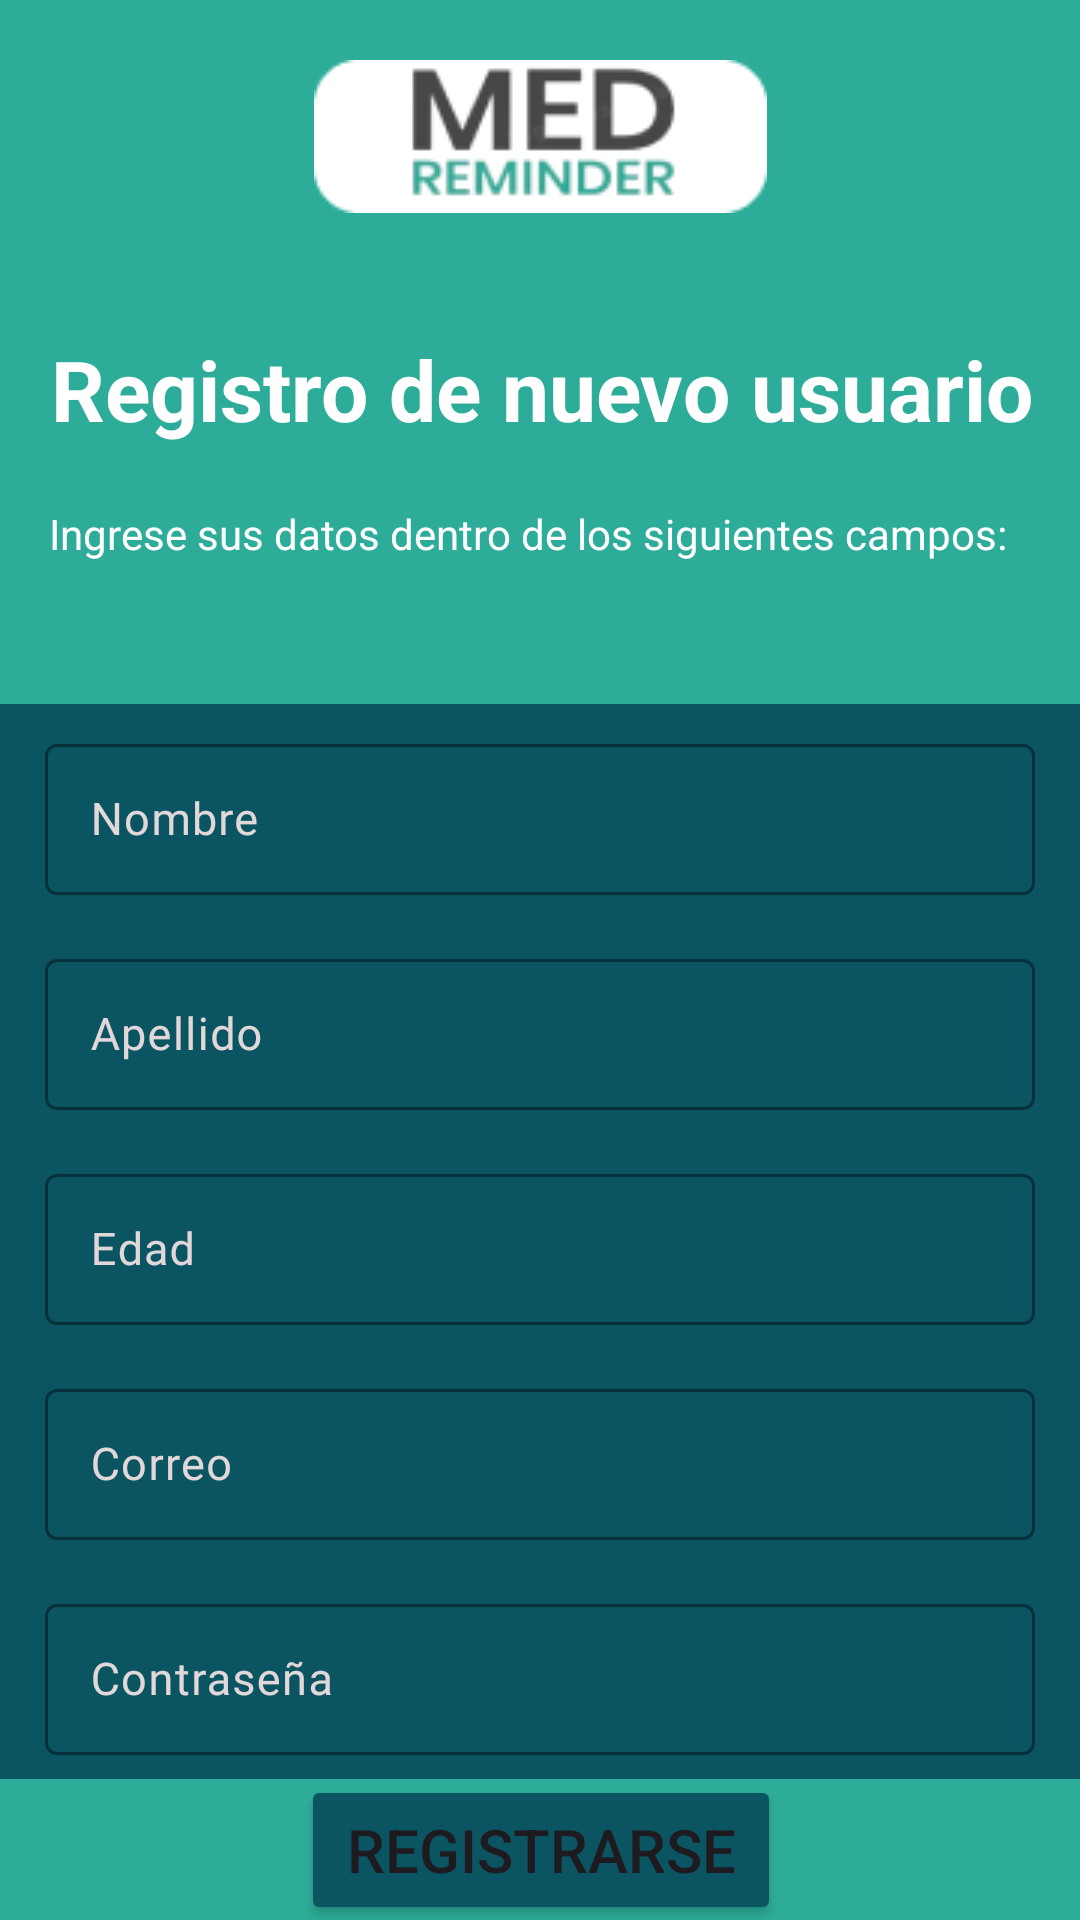

Here is an Android app screen rendered from its layout file. Give the layout XML and the strings, colors and styles it references.
<!-- AndroidManifest.xml: application theme Theme.MedicamentoRecordatorio -->
<!-- res/layout/activity_registro.xml -->
<?xml version="1.0" encoding="utf-8"?>
<androidx.constraintlayout.widget.ConstraintLayout xmlns:android="http://schemas.android.com/apk/res/android"
    xmlns:app="http://schemas.android.com/apk/res-auto"
    xmlns:tools="http://schemas.android.com/tools"
    android:layout_width="match_parent"
    android:layout_height="match_parent"
    android:background="@color/light_green"
    tools:context=".ui.activities.RegistroActivity">


    <ImageView
        android:id="@+id/logo1_removebg_preview__1__4"
        android:layout_width="151dp"
        android:layout_height="51dp"
        android:layout_marginTop="20dp"
        android:contentDescription="logo1_removebg_preview__1__2"
        android:src="@drawable/img_logo1removebg_51x151"
        app:layout_constraintEnd_toEndOf="parent"
        app:layout_constraintStart_toStartOf="parent"
        app:layout_constraintTop_toTopOf="parent" />

    <TextView
        android:id="@+id/registra_tu_medicina"
        android:layout_width="400dp"
        android:layout_height="wrap_content"
        android:layout_marginTop="40dp"
        android:gravity="center"
        android:text="Registro de nuevo usuario"
        android:textColor="@color/registra_tu_medicina_color"
        android:textSize="28sp"
        android:textStyle="bold"
        app:layout_constraintEnd_toEndOf="parent"
        app:layout_constraintStart_toStartOf="parent"
        app:layout_constraintTop_toBottomOf="@+id/logo1_removebg_preview__1__4" />

    <TextView
        android:id="@+id/lblMensaje"
        android:layout_width="327.4dp"
        android:layout_height="38.4dp"
        android:layout_marginTop="20dp"
        android:gravity="left"
        android:text="Ingrese sus datos dentro de los siguientes campos:"
        android:textColor="@color/registra_tu_medicina_color"
        android:textSize="14sp"
        app:layout_constraintEnd_toEndOf="parent"
        app:layout_constraintStart_toStartOf="parent"
        app:layout_constraintTop_toBottomOf="@+id/registra_tu_medicina" />


    <LinearLayout
        android:id="@+id/linearLayout"
        android:layout_width="match_parent"
        android:layout_height="wrap_content"
        android:layout_marginTop="28dp"
        android:background="@color/dark_green"
        android:gravity="center"
        android:orientation="vertical"
        app:layout_constraintEnd_toEndOf="parent"
        app:layout_constraintHorizontal_bias="0.483"
        app:layout_constraintStart_toStartOf="parent"
        app:layout_constraintTop_toBottomOf="@+id/lblMensaje">

        <com.google.android.material.textfield.TextInputLayout
            android:layout_width="330dp"
            android:layout_height="wrap_content"
            android:layout_margin="8dp"
            android:textColorHint="@color/gray_am"
            app:boxStrokeColor="@color/light_green"
            app:hintTextColor="@color/light_green">

            <com.google.android.material.textfield.TextInputEditText
                android:id="@+id/edtInputName"
                style="@style/theme_registro"
                android:layout_width="match_parent"
                android:layout_height="wrap_content"
                android:hint="Nombre"
                android:imeOptions="actionNext"
                android:inputType="text" />

        </com.google.android.material.textfield.TextInputLayout>

        <com.google.android.material.textfield.TextInputLayout
            android:layout_width="330dp"
            android:layout_height="wrap_content"
            android:layout_margin="8dp"
            android:textColorHint="@color/gray_am"
            app:boxStrokeColor="@color/light_green"
            app:hintTextColor="@color/light_green">

            <com.google.android.material.textfield.TextInputEditText
                android:id="@+id/edtInputLastName"
                style="@style/theme_registro"
                android:layout_width="match_parent"
                android:layout_height="wrap_content"
                android:hint="Apellido"
                android:imeOptions="actionNext"
                android:inputType="text" />

        </com.google.android.material.textfield.TextInputLayout>

        <com.google.android.material.textfield.TextInputLayout
            android:layout_width="330dp"
            android:layout_height="wrap_content"
            android:layout_margin="8dp"
            android:textColorHint="@color/gray_am"
            app:boxStrokeColor="@color/light_green"
            app:hintTextColor="@color/light_green">

            <com.google.android.material.textfield.TextInputEditText
                android:id="@+id/edtInputEdad"
                style="@style/theme_registro"
                android:layout_width="match_parent"
                android:layout_height="wrap_content"
                android:hint="Edad"
                android:imeOptions="actionNext"
                android:inputType="number" />

        </com.google.android.material.textfield.TextInputLayout>

        <com.google.android.material.textfield.TextInputLayout
            android:layout_width="330dp"
            android:layout_height="wrap_content"
            android:layout_margin="8dp"
            android:textColorHint="@color/gray_am"
            app:boxStrokeColor="@color/light_green"
            app:hintTextColor="@color/light_green">

            <com.google.android.material.textfield.TextInputEditText
                android:id="@+id/edtInputEmail"
                style="@style/theme_registro"
                android:layout_width="match_parent"
                android:layout_height="wrap_content"
                android:hint="Correo"
                android:imeOptions="actionNext"
                android:inputType="textEmailAddress" />

        </com.google.android.material.textfield.TextInputLayout>

        <com.google.android.material.textfield.TextInputLayout
            android:layout_width="330dp"
            android:layout_height="wrap_content"
            android:layout_margin="8dp"
            android:textColorHint="@color/gray_am"
            app:boxStrokeColor="@color/light_green"
            app:hintTextColor="@color/light_green">

            <com.google.android.material.textfield.TextInputEditText
                android:id="@+id/edtInputPassword"
                style="@style/theme_registro"
                android:layout_width="match_parent"
                android:layout_height="wrap_content"
                android:hint="Contraseña"
                android:imeOptions="actionDone"
                android:inputType="textPassword" />

        </com.google.android.material.textfield.TextInputLayout>
    </LinearLayout>

    <Button
        android:id="@+id/btnRegistrar"
        android:layout_width="160dp"
        android:layout_height="50dp"
        android:backgroundTint="@color/dark_green"
        android:text="Registrarse"
        android:textSize="20sp"
        app:layout_constraintBottom_toBottomOf="parent"
        app:layout_constraintEnd_toEndOf="parent"
        app:layout_constraintHorizontal_bias="0.501"
        app:layout_constraintStart_toStartOf="parent"
        app:layout_constraintTop_toBottomOf="@+id/linearLayout"
        app:layout_constraintVertical_bias="0.478" />

</androidx.constraintlayout.widget.ConstraintLayout>
<!-- resources referenced by this layout -->
<resources>
  <color name="dark_green">#0B5563</color>
  <color name="gray_am">#e2d8d9</color>
  <color name="light_green">#2DAD99</color>
  <color name="registra_tu_medicina_color">#FFFFFF</color>
  <!-- drawable img_logo1removebg_51x151: png bitmap (drawable, 5876 bytes) -->
  <style name="theme_registro">
          <item name="android:textSize">15sp</item>
          <item name="android:fontFamily">@font/libre_baskerville_bold</item>
          <item name="android:padding">15dp</item>
          <item name="android:textColor">@color/white</item>
          <item name="android:layout_marginTop">10dp</item>
          <item name="boxCornerRadiusBottomEnd">10dp</item>
          <item name="boxCornerRadiusBottomStart">10dp</item>
          <item name="boxCornerRadiusTopStart">10dp</item>
          <item name="boxCornerRadiusTopEnd">10dp</item>
          <item name="boxStrokeColor">@color/gray_am</item>
      </style>
  <style name="Theme.MedicamentoRecordatorio" parent="Base.Theme.MedicamentoRecordatorio">
          <item name="colorPrimary">@color/dark_green</item>
      </style>
  <color name="white">#FFFFFFFF</color>
  <style name="Base.Theme.MedicamentoRecordatorio" parent="Theme.Material3.DayNight.NoActionBar">
          
          
      </style>
</resources>
